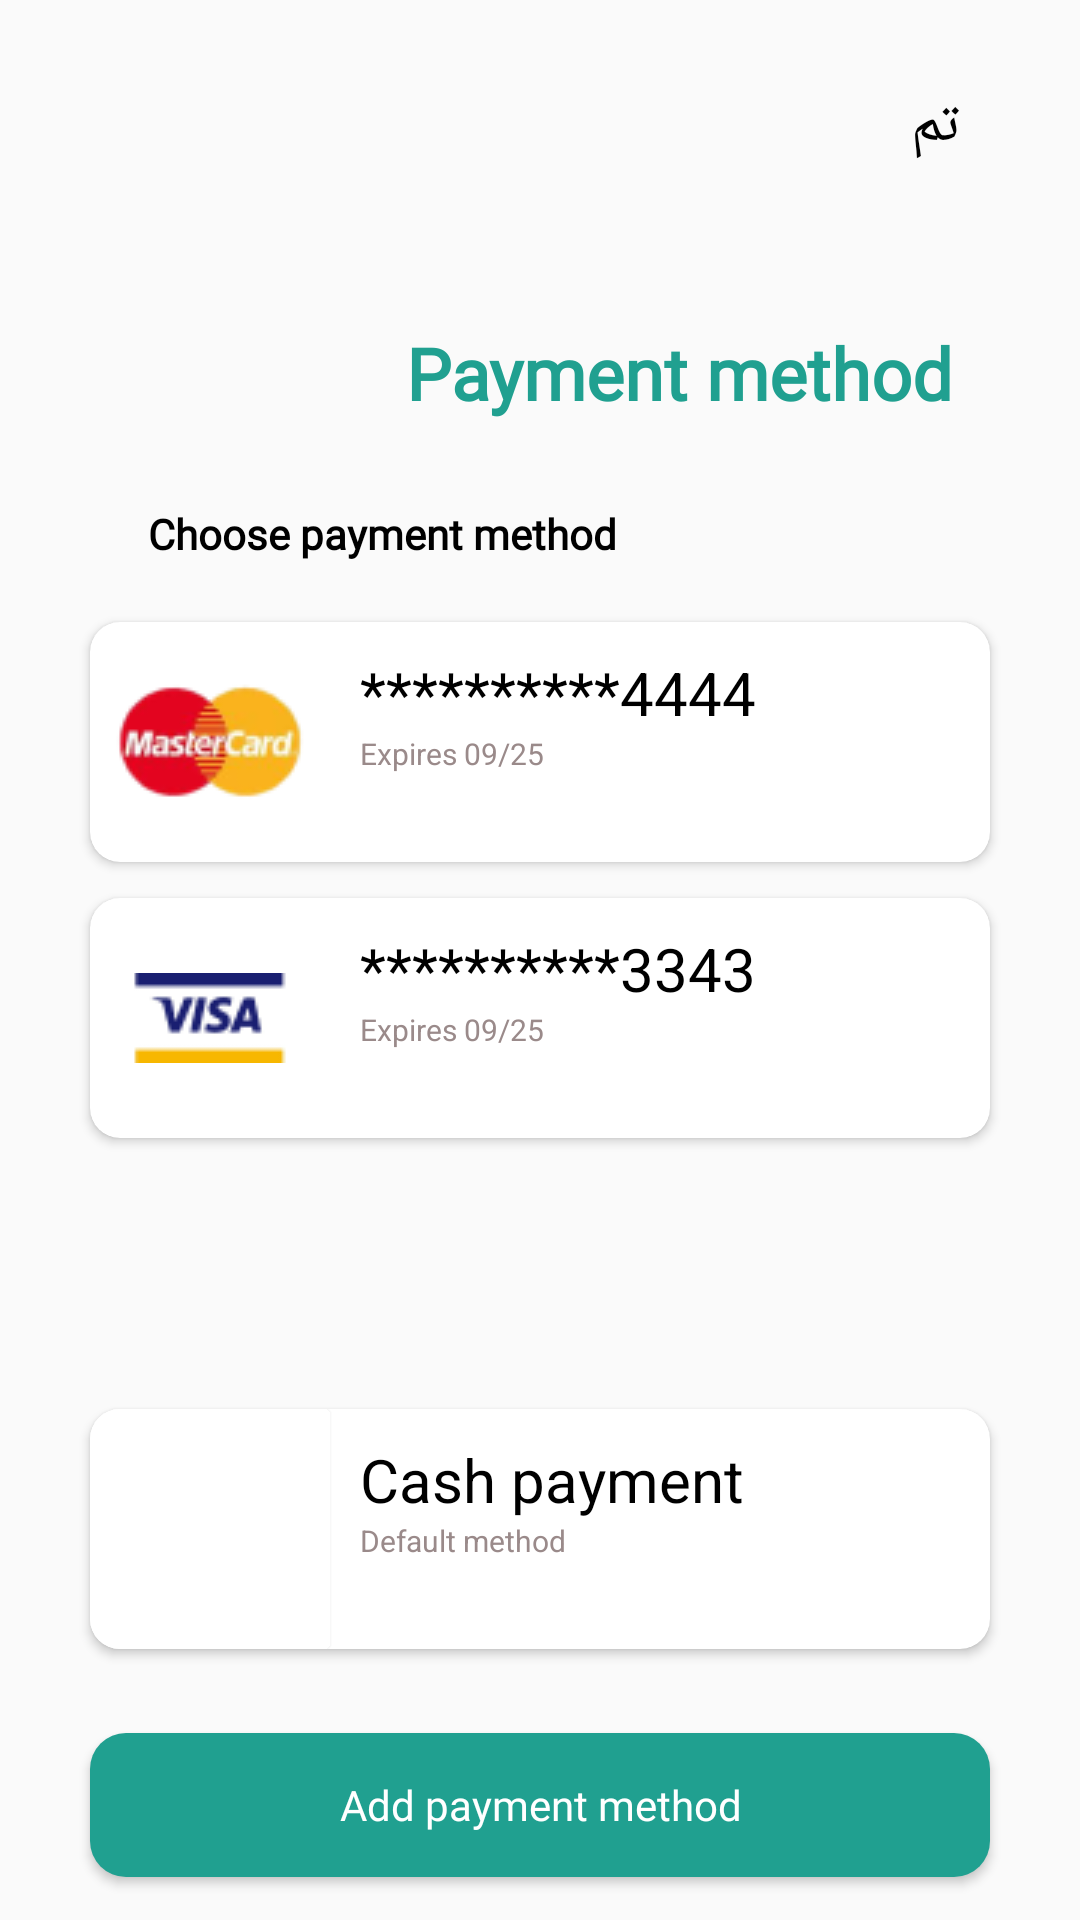

The Android layout XML behind this screen, and the referenced resources:
<!-- AndroidManifest.xml: activity theme AppTheme -->
<!-- res/layout/activity_payment_method.xml -->
<?xml version="1.0" encoding="utf-8"?>
<androidx.constraintlayout.widget.ConstraintLayout xmlns:android="http://schemas.android.com/apk/res/android"
    xmlns:app="http://schemas.android.com/apk/res-auto"
    xmlns:tools="http://schemas.android.com/tools"
    android:layout_width="match_parent"
    android:layout_height="match_parent"
    tools:context=".PaymentMethodActivity">

    <ImageButton
        android:id="@+id/imageButton"
        android:layout_width="wrap_content"
        android:layout_height="wrap_content"
        android:layout_marginStart="28dp"
        android:layout_marginTop="28dp"
        android:background="@color/white"
        app:layout_constraintStart_toStartOf="parent"
        app:layout_constraintTop_toTopOf="parent"
        app:srcCompat="@drawable/ic_close_black" />

    <TextView
        android:id="@+id/textView3"
        android:layout_width="wrap_content"
        android:layout_height="wrap_content"
        android:layout_marginTop="28dp"
        android:layout_marginEnd="40dp"
        android:fontFamily="@font/inter"
        android:text="تم"
        android:textColor="@color/black"
        android:textSize="20sp"
        app:layout_constraintEnd_toEndOf="parent"
        app:layout_constraintHorizontal_bias="1.0"
        app:layout_constraintStart_toEndOf="@+id/imageButton"
        app:layout_constraintTop_toTopOf="parent" />

    <TextView
        android:id="@+id/textView4"
        android:layout_width="wrap_content"
        android:layout_height="wrap_content"
        android:layout_marginTop="108dp"
        android:fontFamily="@font/inter"
        android:text="@string/payment_method"
        android:textColor="#20A090"
        android:textSize="24sp"
        app:layout_constraintEnd_toEndOf="parent"
        app:layout_constraintHorizontal_bias="0.764"
        app:layout_constraintStart_toStartOf="parent"
        app:layout_constraintTop_toTopOf="parent" />

    <TextView
        android:id="@+id/textView5"
        android:layout_width="wrap_content"
        android:layout_height="wrap_content"
        android:layout_marginTop="28dp"
        android:fontFamily="@font/inter"
        android:text="@string/choose_payment_method"
        android:textColor="@color/black"
        app:layout_constraintEnd_toEndOf="parent"
        app:layout_constraintHorizontal_bias="0.242"
        app:layout_constraintStart_toStartOf="parent"
        app:layout_constraintTop_toBottomOf="@+id/textView4" />

    <androidx.cardview.widget.CardView
        android:id="@+id/cardView"
        android:layout_width="match_parent"
        android:layout_height="wrap_content"
        android:layout_marginStart="30dp"
        android:layout_marginTop="20dp"
        android:layout_marginEnd="30dp"
        android:focusable="true"
        app:cardCornerRadius="10dp"
        app:layout_constraintEnd_toEndOf="parent"
        app:layout_constraintHorizontal_bias="0.0"
        app:layout_constraintStart_toStartOf="parent"
        app:layout_constraintTop_toBottomOf="@+id/textView5">

        <LinearLayout
            android:layout_width="match_parent"
            android:layout_height="match_parent"
            android:orientation="horizontal">

            <ImageView
                android:layout_width="80dp"
                android:layout_height="80dp"
                android:scaleType="center"
                android:src="@drawable/master_card" />

            <LinearLayout
                android:layout_width="match_parent"
                android:layout_height="match_parent"
                android:layout_marginStart="10dp"
                android:orientation="vertical">

                <TextView
                    android:layout_width="wrap_content"
                    android:layout_height="wrap_content"
                    android:layout_marginTop="10dp"
                    android:text="**********4444"
                    android:textColor="@color/black"
                    android:textSize="20sp" />

                <TextView
                    android:layout_width="wrap_content"
                    android:layout_height="wrap_content"
                    android:text="Expires 09/25"
                    android:textColor="#9A8A8A"
                    android:textSize="10sp" />
            </LinearLayout>
        </LinearLayout>
    </androidx.cardview.widget.CardView>

    <androidx.cardview.widget.CardView
        android:id="@+id/visaCardView"
        android:layout_width="match_parent"
        android:layout_height="wrap_content"
        android:layout_marginTop="12dp"
        android:focusable="true"
        app:cardCornerRadius="10dp"
        app:layout_constraintEnd_toEndOf="parent"
        app:layout_constraintHorizontal_bias="0.496"
        app:layout_constraintStart_toStartOf="parent"
        app:layout_constraintTop_toBottomOf="@+id/cardView"
        android:layout_marginStart="30dp"
        android:layout_marginEnd="30dp">

                <LinearLayout
                    android:layout_width="match_parent"
                    android:layout_height="match_parent"
                    android:orientation="horizontal">

                    <ImageView
                        android:layout_width="80dp"
                        android:layout_height="80dp"
                        android:scaleType="center"
                        android:src="@drawable/visa" />

                    <LinearLayout
                        android:layout_width="match_parent"
                        android:layout_height="match_parent"
                        android:layout_marginStart="10dp"
                        android:orientation="vertical">

                        <TextView
                            android:layout_width="wrap_content"
                            android:layout_height="wrap_content"
                            android:layout_marginTop="10dp"
                            android:text="**********3343"
                            android:textColor="@color/black"
                            android:textSize="20sp" />

                        <TextView
                            android:layout_width="wrap_content"
                            android:layout_height="wrap_content"
                            android:text="Expires 09/25"
                            android:textColor="#9A8A8A"
                            android:textSize="10sp" />
                    </LinearLayout>
                </LinearLayout>
    </androidx.cardview.widget.CardView>

    <androidx.cardview.widget.CardView
        android:layout_width="match_parent"
        android:layout_height="wrap_content"
        android:layout_marginStart="30dp"
        android:layout_marginEnd="30dp"
        android:layout_marginBottom="28dp"
        android:focusable="true"
        app:cardCornerRadius="10dp"
        app:layout_constraintBottom_toTopOf="@+id/addPaymentMethodButton"
        app:layout_constraintEnd_toEndOf="parent"
        app:layout_constraintHorizontal_bias="0.0"
        app:layout_constraintStart_toStartOf="parent"
        app:layout_constraintTop_toBottomOf="@+id/visaCardView"
        app:layout_constraintVertical_bias="1.0">

                <LinearLayout
                    android:layout_width="match_parent"
                    android:layout_height="match_parent"
                    android:orientation="horizontal">

                    <androidx.cardview.widget.CardView
                        android:layout_width="80dp"
                        android:layout_height="80dp"
                        android:outlineSpotShadowColor="@color/white">

                        <ImageView
                            android:layout_width="50dp"
                            android:layout_height="50dp"
                            android:layout_gravity="center"
                            android:scaleType="fitCenter"
                            android:src="@drawable/cash" />
                    </androidx.cardview.widget.CardView>

                    <LinearLayout
                        android:layout_width="match_parent"
                        android:layout_height="match_parent"
                        android:layout_marginStart="10dp"
                        android:orientation="vertical">

                        <TextView
                            android:layout_width="wrap_content"
                            android:layout_height="wrap_content"
                            android:layout_marginTop="10dp"
                            android:text="Cash payment"
                            android:textColor="@color/black"
                            android:textSize="20sp" />

                        <TextView
                            android:layout_width="wrap_content"
                            android:layout_height="wrap_content"
                            android:text="Default method"
                            android:textColor="#9A8A8A"
                            android:textSize="10sp" />

                    </LinearLayout>

                </LinearLayout>

    </androidx.cardview.widget.CardView>

    <Button
        android:id="@+id/addPaymentMethodButton"
        android:layout_width="match_parent"
        android:layout_height="wrap_content"
        android:background="@drawable/teal_button_background"
        android:text="@string/add_payment_method"
        android:textColor="@color/white"
        android:fontFamily="@font/inter"
        android:textAllCaps="false"
        app:layout_constraintBottom_toBottomOf="parent"
        app:layout_constraintEnd_toEndOf="parent"
        app:layout_constraintHorizontal_bias="0.498"
        app:layout_constraintStart_toStartOf="parent"
        app:layout_constraintTop_toTopOf="parent"
        app:layout_constraintVertical_bias="0.976"
        android:layout_marginStart="30dp"
        android:layout_marginEnd="30dp"/>

</androidx.constraintlayout.widget.ConstraintLayout>
<!-- resources referenced by this layout -->
<resources>
  <!-- drawable master_card: png bitmap (drawable, 5390 bytes) -->
  <!-- drawable teal_button_background (drawable) -->
  <shape xmlns:android="http://schemas.android.com/apk/res/android">
      <solid android:color="#20a090" /> 
      <corners android:radius="12dp" /> 
  </shape>
  <!-- drawable visa: png bitmap (drawable, 1562 bytes) -->
  <string name="add_payment_method">Add payment method</string>
  <string name="choose_payment_method"><b>Choose payment method</b></string>
  <string name="payment_method"><b>Payment method</b></string>
  <style name="AppTheme" parent="Theme.AppCompat.Light.NoActionBar">
          
      </style>
  <!-- not gathered from this repository: default colours our renderer supplied (Android Studio template values) -->
  <color name="black">#FF000000</color>
  <color name="white">#FFFFFFFF</color>
</resources>
